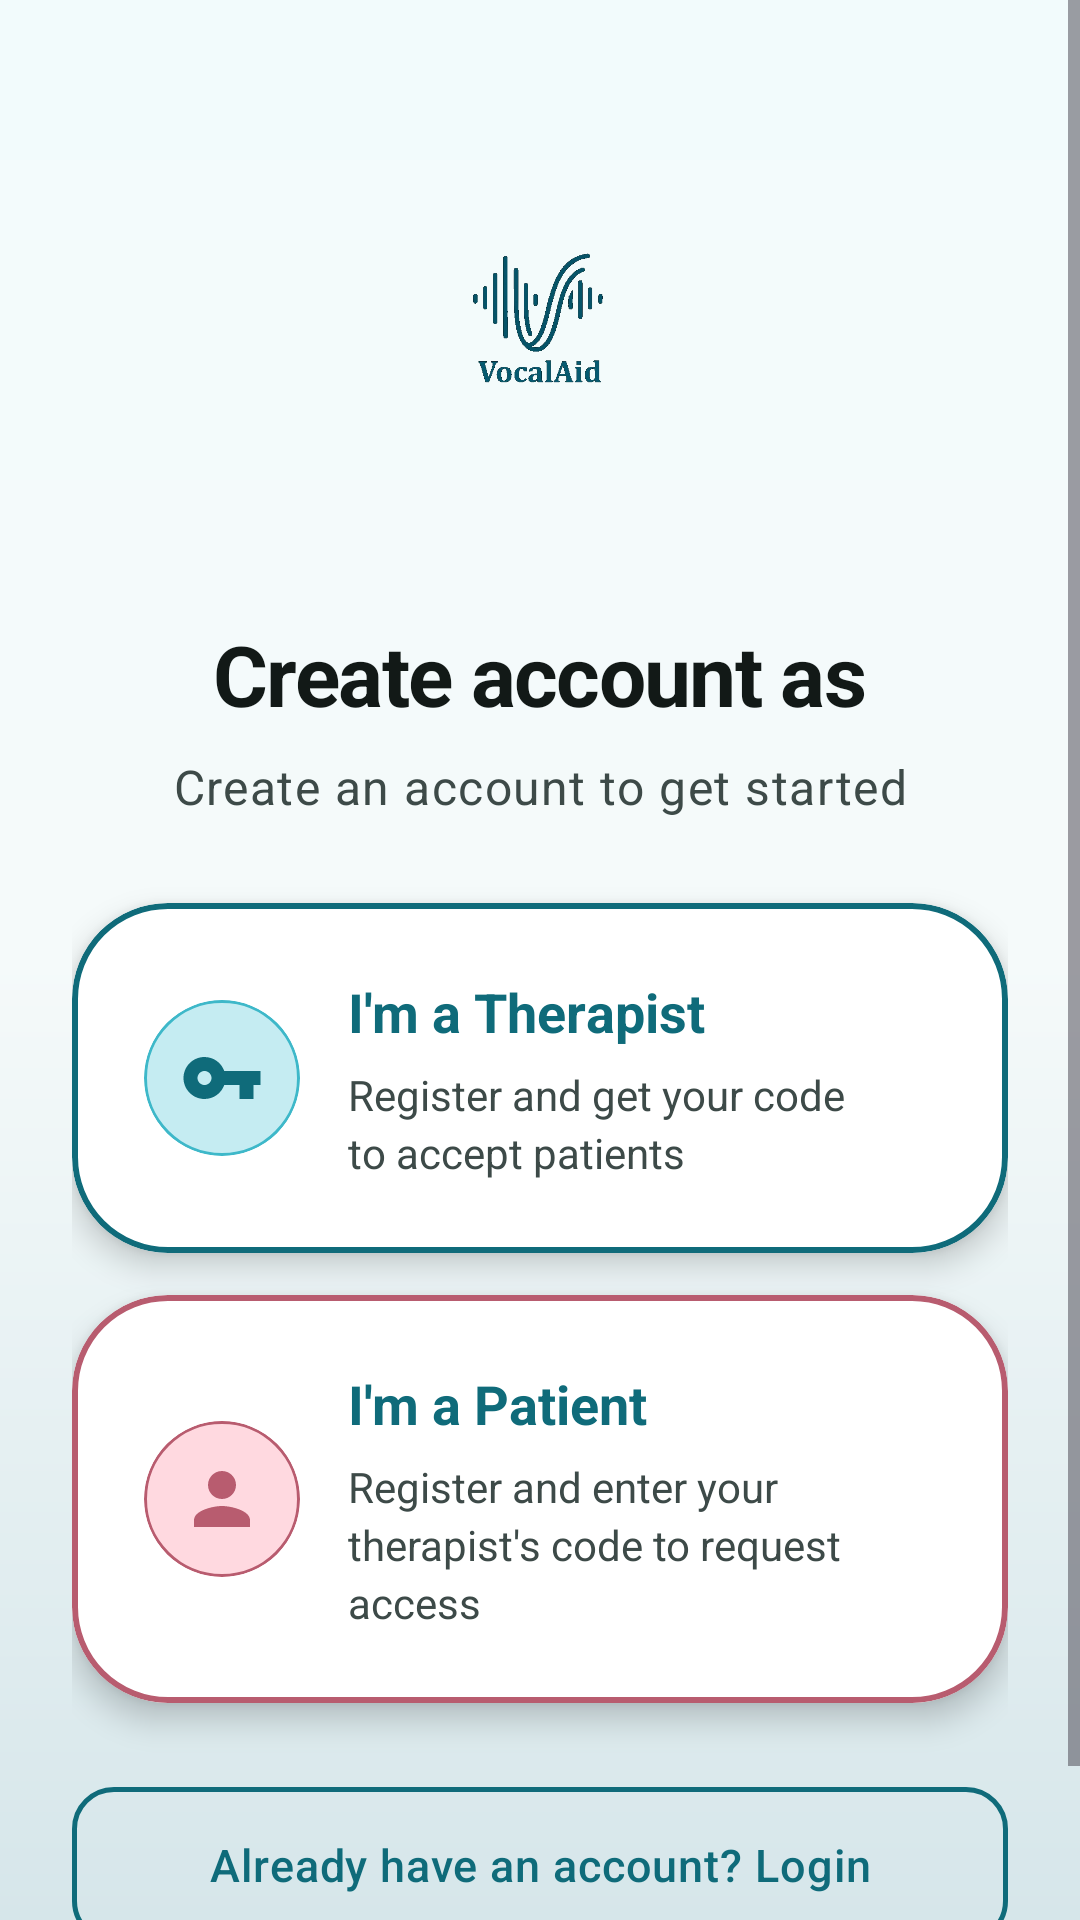

Reconstruct the res/layout file that produces this screen, plus the resources it refers to.
<!-- AndroidManifest.xml: application theme Theme.MyA -->
<!-- res/layout/activity_register_choice.xml -->
<?xml version="1.0" encoding="utf-8"?>
<ScrollView xmlns:android="http://schemas.android.com/apk/res/android"
    xmlns:app="http://schemas.android.com/apk/res-auto"
    android:layout_width="match_parent"
    android:layout_height="match_parent"
    android:background="@drawable/bg_gradient_soft"
    android:fillViewport="true">

    <androidx.constraintlayout.widget.ConstraintLayout
        android:layout_width="match_parent"
        android:layout_height="wrap_content"
        android:paddingHorizontal="@dimen/screen_edge_h"
        android:paddingTop="40dp"
        android:paddingBottom="@dimen/spacing_xxl">

        <ImageView
            android:id="@+id/logo"
            android:layout_width="wrap_content"
            android:layout_height="wrap_content"
            android:adjustViewBounds="true"
            android:contentDescription="@string/app_name"
            android:maxWidth="260dp"
            android:maxHeight="150dp"
            android:scaleType="fitCenter"
            android:src="@drawable/vocalaid_brand_logo"
            app:layout_constraintEnd_toEndOf="parent"
            app:layout_constraintStart_toStartOf="parent"
            app:layout_constraintTop_toTopOf="parent" />

        <TextView
            android:id="@+id/title"
            android:layout_width="wrap_content"
            android:layout_height="wrap_content"
            android:layout_marginTop="16dp"
            android:text="@string/choose_role"
            android:textAppearance="@style/TextAppearance.MyA.HeroTitle"
            android:textStyle="bold"
            app:layout_constraintEnd_toEndOf="parent"
            app:layout_constraintStart_toStartOf="parent"
            app:layout_constraintTop_toBottomOf="@id/logo" />

        <TextView
            android:id="@+id/subtitle"
            android:layout_width="0dp"
            android:layout_height="wrap_content"
            android:layout_marginTop="8dp"
            android:gravity="center"
            android:text="@string/register_choice_subtitle"
            android:textAppearance="?attr/textAppearanceBodyLarge"
            android:textColor="@color/on_surface_variant"
            app:layout_constraintEnd_toEndOf="parent"
            app:layout_constraintStart_toStartOf="parent"
            app:layout_constraintTop_toBottomOf="@id/title" />

        <com.google.android.material.card.MaterialCardView
            android:id="@+id/cardTherapist"
            android:layout_width="0dp"
            android:layout_height="wrap_content"
            android:layout_marginTop="28dp"
            android:clickable="true"
            android:focusable="true"
            app:cardBackgroundColor="@color/surface_container"
            app:cardCornerRadius="@dimen/card_radius_xl"
            app:cardElevation="6dp"
            app:layout_constraintEnd_toEndOf="parent"
            app:layout_constraintStart_toStartOf="parent"
            app:layout_constraintTop_toBottomOf="@id/subtitle"
            app:rippleColor="@color/primary_container"
            app:strokeColor="@color/primary"
            app:strokeWidth="2dp">

            <LinearLayout
                android:layout_width="match_parent"
                android:layout_height="wrap_content"
                android:gravity="center_vertical"
                android:orientation="horizontal"
                android:padding="@dimen/spacing_lg">

                <com.google.android.material.card.MaterialCardView
                    android:layout_width="@dimen/role_card_icon_bg"
                    android:layout_height="@dimen/role_card_icon_bg"
                    app:cardBackgroundColor="@color/primary_container"
                    app:cardCornerRadius="26dp"
                    app:cardElevation="0dp"
                    app:strokeColor="@color/primary_light"
                    app:strokeWidth="1dp">

                    <ImageView
                        android:layout_width="28dp"
                        android:layout_height="28dp"
                        android:layout_gravity="center"
                        android:contentDescription="@null"
                        android:src="@drawable/ic_key_connect"
                        app:tint="@color/primary" />
                </com.google.android.material.card.MaterialCardView>

                <LinearLayout
                    android:layout_width="0dp"
                    android:layout_height="wrap_content"
                    android:layout_marginStart="16dp"
                    android:layout_weight="1"
                    android:orientation="vertical">

                    <TextView
                        android:layout_width="wrap_content"
                        android:layout_height="wrap_content"
                        android:text="@string/i_am_therapist"
                        android:textColor="@color/primary"
                        android:textSize="18sp"
                        android:textStyle="bold" />

                    <TextView
                        android:layout_width="wrap_content"
                        android:layout_height="wrap_content"
                        android:layout_marginTop="6dp"
                        android:lineSpacingExtra="3dp"
                        android:text="@string/register_choice_therapist_desc"
                        android:textColor="@color/on_surface_variant"
                        android:textSize="14sp" />
                </LinearLayout>

                <ImageView
                    android:layout_width="28dp"
                    android:layout_height="28dp"
                    android:contentDescription="@null"
                    android:importantForAccessibility="no"
                    android:src="@drawable/ic_chevron_forward"
                    app:tint="@color/outline" />
            </LinearLayout>
        </com.google.android.material.card.MaterialCardView>

        <com.google.android.material.card.MaterialCardView
            android:id="@+id/cardPatient"
            android:layout_width="0dp"
            android:layout_height="wrap_content"
            android:layout_marginTop="14dp"
            android:clickable="true"
            android:focusable="true"
            app:cardBackgroundColor="@color/surface_container"
            app:cardCornerRadius="@dimen/card_radius_xl"
            app:cardElevation="6dp"
            app:layout_constraintEnd_toEndOf="parent"
            app:layout_constraintStart_toStartOf="parent"
            app:layout_constraintTop_toBottomOf="@id/cardTherapist"
            app:rippleColor="@color/tertiary_container"
            app:strokeColor="@color/tertiary"
            app:strokeWidth="2dp">

            <LinearLayout
                android:layout_width="match_parent"
                android:layout_height="wrap_content"
                android:gravity="center_vertical"
                android:orientation="horizontal"
                android:padding="@dimen/spacing_lg">

                <com.google.android.material.card.MaterialCardView
                    android:layout_width="@dimen/role_card_icon_bg"
                    android:layout_height="@dimen/role_card_icon_bg"
                    app:cardBackgroundColor="@color/tertiary_container"
                    app:cardCornerRadius="26dp"
                    app:cardElevation="0dp"
                    app:strokeColor="@color/tertiary"
                    app:strokeWidth="1dp">

                    <ImageView
                        android:layout_width="28dp"
                        android:layout_height="28dp"
                        android:layout_gravity="center"
                        android:contentDescription="@null"
                        android:src="@drawable/ic_person_avatar"
                        app:tint="@color/tertiary" />
                </com.google.android.material.card.MaterialCardView>

                <LinearLayout
                    android:layout_width="0dp"
                    android:layout_height="wrap_content"
                    android:layout_marginStart="16dp"
                    android:layout_weight="1"
                    android:orientation="vertical">

                    <TextView
                        android:layout_width="wrap_content"
                        android:layout_height="wrap_content"
                        android:text="@string/i_am_patient"
                        android:textColor="@color/primary"
                        android:textSize="18sp"
                        android:textStyle="bold" />

                    <TextView
                        android:layout_width="wrap_content"
                        android:layout_height="wrap_content"
                        android:layout_marginTop="6dp"
                        android:lineSpacingExtra="3dp"
                        android:text="@string/register_choice_patient_desc"
                        android:textColor="@color/on_surface_variant"
                        android:textSize="14sp" />
                </LinearLayout>

                <ImageView
                    android:layout_width="28dp"
                    android:layout_height="28dp"
                    android:contentDescription="@null"
                    android:importantForAccessibility="no"
                    android:src="@drawable/ic_chevron_forward"
                    app:tint="@color/outline" />
            </LinearLayout>
        </com.google.android.material.card.MaterialCardView>

        <com.google.android.material.button.MaterialButton
            android:id="@+id/btnLogin"
            style="@style/Widget.Material3.Button.OutlinedButton"
            android:layout_width="0dp"
            android:layout_height="wrap_content"
            android:layout_marginTop="28dp"
            android:insetTop="0dp"
            android:insetBottom="0dp"
            android:letterSpacing="0.02"
            android:minHeight="52dp"
            android:text="@string/already_have_account"
            android:textSize="15sp"
            app:cornerRadius="@dimen/card_radius_sm"
            app:layout_constraintEnd_toEndOf="parent"
            app:layout_constraintStart_toStartOf="parent"
            app:layout_constraintTop_toBottomOf="@id/cardPatient"
            app:strokeColor="@color/primary"
            app:strokeWidth="1.5dp" />
    </androidx.constraintlayout.widget.ConstraintLayout>
</ScrollView>
<!-- resources referenced by this layout -->
<resources>
  <color name="on_surface_variant">#3D4A48</color>
  <color name="outline">#7A8986</color>
  <color name="primary">#0F6B7A</color>
  <color name="primary_container">#C5ECF2</color>
  <color name="primary_light">#3EB8C9</color>
  <color name="surface_container">#FFFFFF</color>
  <color name="tertiary">#B85C6F</color>
  <color name="tertiary_container">#FFD9E0</color>
  <dimen name="card_radius_sm">14dp</dimen>
  <dimen name="card_radius_xl">32dp</dimen>
  <dimen name="role_card_icon_bg">52dp</dimen>
  <dimen name="screen_edge_h">24dp</dimen>
  <dimen name="spacing_lg">24dp</dimen>
  <dimen name="spacing_xxl">48dp</dimen>
  <string name="already_have_account">Already have an account? Login</string>
  <string name="app_name">VocalAid</string>
  <string name="choose_role">Create account as</string>
  <string name="i_am_patient">I\'m a Patient</string>
  <string name="i_am_therapist">I\'m a Therapist</string>
  <string name="register_choice_patient_desc">Register and enter your therapist\'s code to request access</string>
  <string name="register_choice_subtitle">Create an account to get started</string>
  <string name="register_choice_therapist_desc">Register and get your code to accept patients</string>
  <style name="TextAppearance.MyA.HeroTitle" parent="TextAppearance.Material3.HeadlineMedium">
          <item name="android:fontFamily">sans-serif-medium</item>
          <item name="android:textColor">@color/on_surface</item>
          <item name="android:letterSpacing">-0.02</item>
      </style>
  <style name="Theme.MyA" parent="Base.Theme.MyA" />
  <color name="surface">#F5FAFA</color>
  <color name="gradient_end">#D6E6EA</color>
  <color name="gradient_start">#F2FBFC</color>
  <color name="on_surface">#121917</color>
  <color name="on_primary">#FFFFFF</color>
  <color name="on_primary_container">#003239</color>
  <color name="secondary">#5A7F72</color>
  <color name="on_secondary">#FFFFFF</color>
  <color name="secondary_container">#D5EBE2</color>
  <color name="on_secondary_container">#0D241C</color>
  <color name="on_tertiary">#FFFFFF</color>
  <color name="on_tertiary_container">#3D0818</color>
  <color name="surface_variant">#DDE8E6</color>
  <color name="error">#B3261E</color>
  <color name="surface_container_high">#ECF5F4</color>
  <color name="primary_dark">#063D48</color>
  <style name="ShapeAppearance.MyA.Small" parent="ShapeAppearance.Material3.SmallComponent">
          <item name="cornerFamily">rounded</item>
          <item name="cornerSize">16dp</item>
      </style>
  <style name="ShapeAppearance.MyA.Medium" parent="ShapeAppearance.Material3.MediumComponent">
          <item name="cornerFamily">rounded</item>
          <item name="cornerSize">28dp</item>
      </style>
  <style name="ShapeAppearance.MyA.Large" parent="ShapeAppearance.Material3.LargeComponent">
          <item name="cornerFamily">rounded</item>
          <item name="cornerSize">34dp</item>
      </style>
  <style name="Widget.MyA.BottomNavigation" parent="Widget.Material3.BottomNavigationView">
          <item name="android:background">@drawable/bg_bottom_nav_rounded</item>
          <item name="android:elevation">18dp</item>
          <item name="elevationOverlayEnabled">false</item>
      </style>
  <style name="Widget.MyA.Card" parent="Widget.Material3.CardView.Elevated">
          <item name="cardCornerRadius">@dimen/card_radius</item>
          <item name="cardElevation">@dimen/card_elevation</item>
          <item name="strokeColor">@color/outline_variant</item>
          <item name="strokeWidth">1dp</item>
      </style>
  <dimen name="button_corner_radius">18dp</dimen>
  <dimen name="button_height_primary">56dp</dimen>
  <dimen name="card_radius">26dp</dimen>
  <dimen name="card_elevation">3dp</dimen>
  <color name="outline_variant">#C5D0CE</color>
  <dimen name="bottom_nav_top_radius">28dp</dimen>
</resources>
